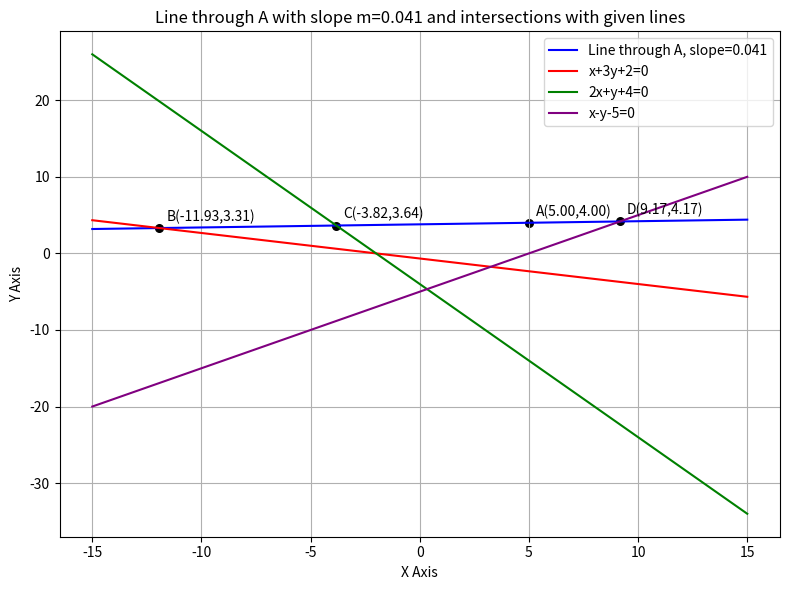

Write the Python code that produced this figure. (Note: this script raises an exception after producing the figure.)
import os
import numpy as np
import matplotlib.pyplot as plt

# Folder to save figures
figs_folder = os.path.join("..","figs")

# Given slope m
m_val = 0.04075

# Input values
l1 = (1.0/3.0, 1.0)
l2 = (2.0, 1.0)
l3 = (-1.0, 1.0)
c1, c2, c3 = -2.0/3.0, -4.0, -5.0

# Compute k1, k2, k3 using same formulas
k1 = (c1 - 5*l1[0] - 4*l1[1]) / (l1[0] + l1[1]*m_val)
k2 = (c2 - 5*l2[0] - 4*l2[1]) / (l2[0] + l2[1]*m_val)
k3 = (c3 - 5*l3[0] - 4*l3[1]) / (l3[0] + l3[1]*m_val)

# Points A, B, C, D
A = (5, 4)
B = (5 + k1, 4 + k1*m_val)
C = (5 + k2, 4 + k2*m_val)
D = (5 + k3, 4 + k3*m_val)

# Create figure
fig, ax = plt.subplots(figsize=(8, 6))

# Plot the line through A with slope m
x_vals = np.linspace(-15, 15, 100)
y_line = 4 + m_val * (x_vals - 5)
ax.plot(x_vals, y_line, label=f"Line through A, slope={m_val:.3f}", color="blue")

# Plot the three given lines
y1 = (-1/3)*x_vals - 2/3
ax.plot(x_vals, y1, label="x+3y+2=0", color="red")

y2 = (-2)*x_vals - 4
ax.plot(x_vals, y2, label="2x+y+4=0", color="green")

y3 = x_vals - 5
ax.plot(x_vals, y3, label="x-y-5=0", color="purple")

# Plot points A, B, C, D
points = {"A": A, "B": B, "C": C, "D": D}
for label, (px, py) in points.items():
    ax.scatter(px, py, color="black", s=30)
    ax.annotate(f"{label}({px:.2f},{py:.2f})", (px, py),
                textcoords="offset points", xytext=(5, 5))

# Labels and legend
ax.set_xlabel("X Axis")
ax.set_ylabel("Y Axis")
ax.set_title(f"Line through A with slope m={m_val:.3f} and intersections with given lines")
ax.legend()
ax.grid(True)

# Save figure
plt.tight_layout()
fig.savefig(os.path.join(figs_folder,"lines_1.png"))
plt.show()

